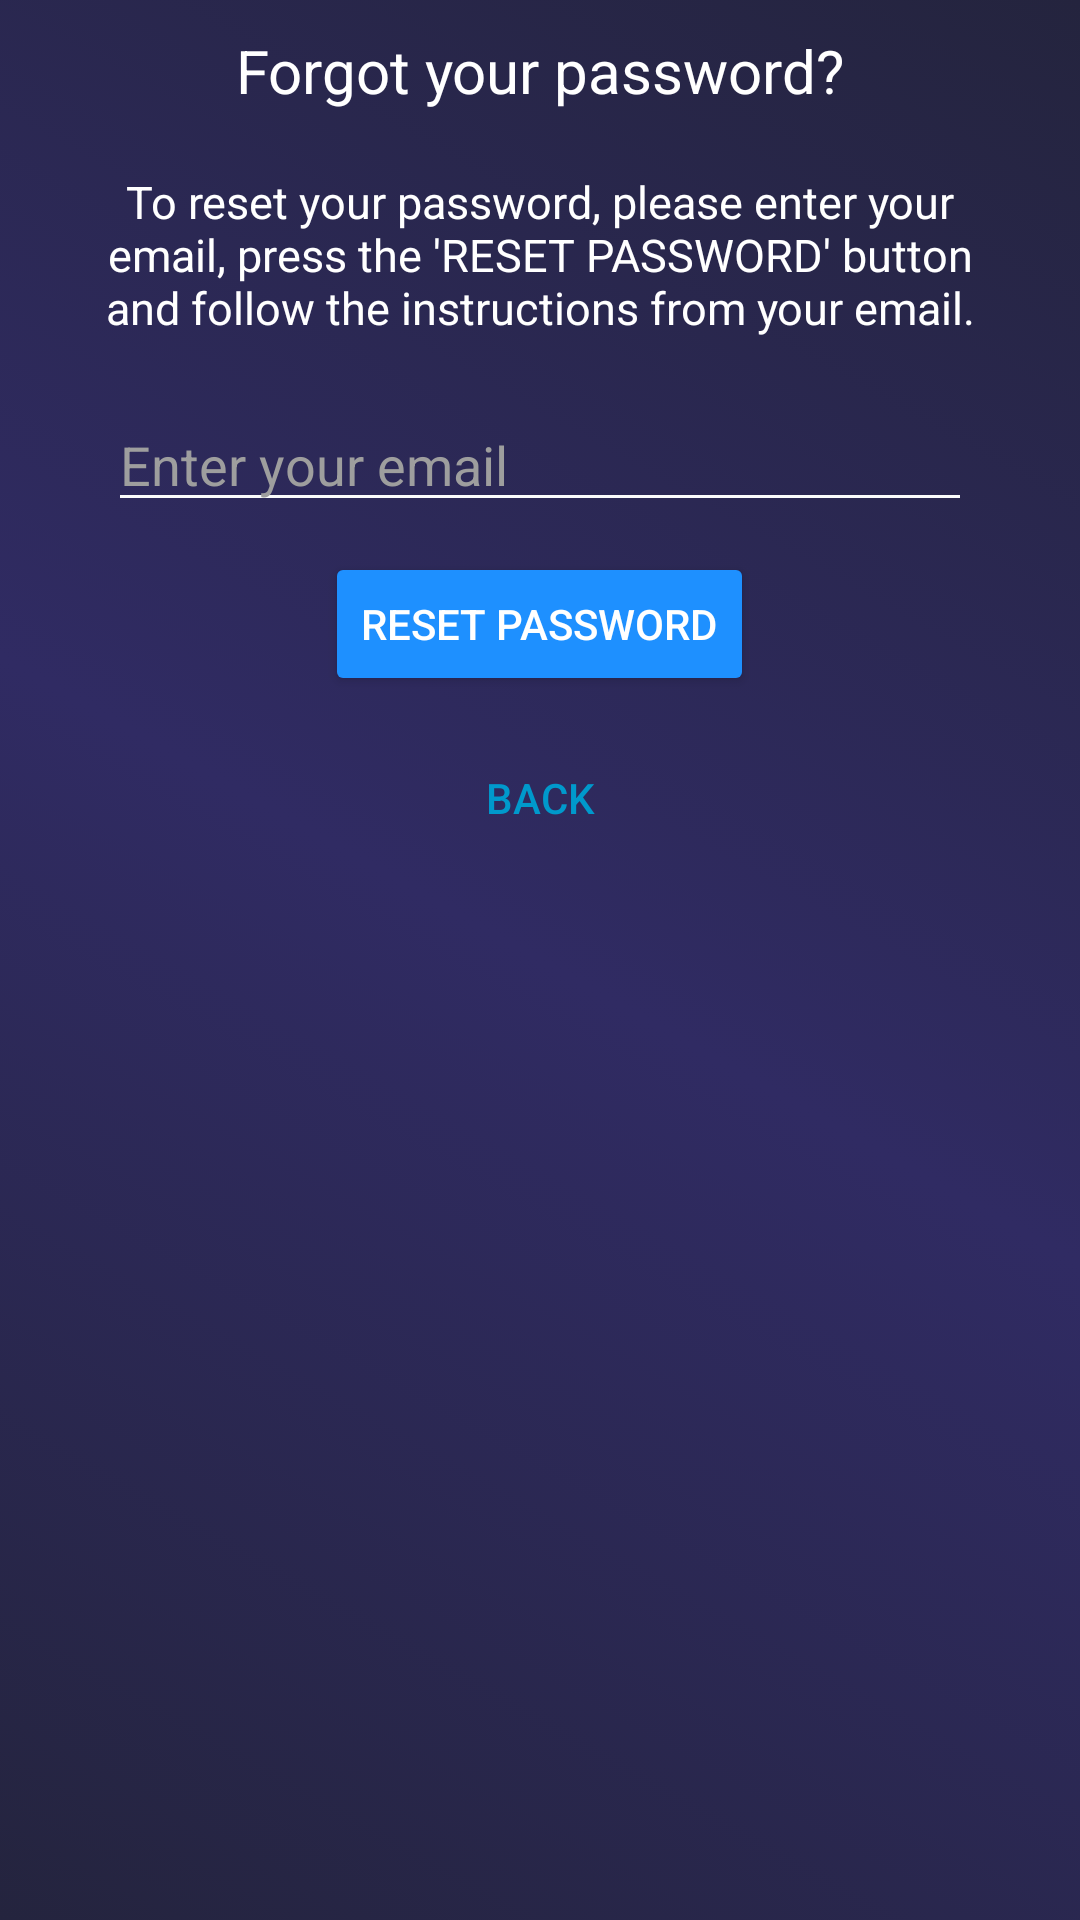

Here is an Android app screen rendered from its layout file. Give the layout XML and the strings, colors and styles it references.
<!-- AndroidManifest.xml: application theme AppTheme -->
<!-- res/layout/activity_reset_password.xml -->
<?xml version="1.0" encoding="utf-8"?>
<LinearLayout xmlns:android="http://schemas.android.com/apk/res/android"
    android:id="@+id/reset_password_layout"
    android:layout_width="match_parent"
    android:layout_height="match_parent"
    android:gravity="center_horizontal"
    android:orientation="vertical"
    android:paddingLeft="16dp"
    android:paddingRight="16dp"
    android:background="@drawable/background_gradient">

    <TextView
        android:layout_width="wrap_content"
        android:layout_height="wrap_content"
        android:layout_gravity="center_horizontal"
        android:padding="10dp"
        android:text="Forgot your password?"
        android:textSize="20dp" />

    <TextView
        android:layout_width="wrap_content"
        android:layout_height="wrap_content"
        android:layout_marginBottom="10dp"
        android:gravity="center_horizontal"
        android:padding="10dp"
        android:text="To reset your password, please enter your email, press the 'RESET PASSWORD' button and follow the instructions from your email."
        android:textSize="15dp" />

    <EditText
        android:textColorHint="@color/grey"
        android:id="@+id/edt_reset_email"
        android:layout_width="match_parent"
        android:layout_height="wrap_content"
        android:layout_marginRight="20dp"
        android:layout_marginLeft="20dp"
        android:backgroundTint="@color/white"
        android:textColor="@color/white"
        android:hint="Enter your email"
        android:inputType="textEmailAddress" />

    <Button
        style="@style/Widget.AppCompat.Button.Colored"
        android:id="@+id/btn_reset_password"
        android:layout_width="wrap_content"
        android:layout_height="wrap_content"
        android:layout_marginTop="10dp"
        android:text="Reset Password" />

    <Button
        android:id="@+id/btn_back"
        android:layout_width="wrap_content"
        android:layout_height="wrap_content"
        android:layout_marginTop="10dp"
        android:background="@null"
        android:text="BACK"
        android:textColor="@android:color/holo_blue_dark" />

</LinearLayout>
<!-- resources referenced by this layout -->
<resources>
  <color name="grey">#9E9E9E</color>
  <color name="white">#FBFCFC</color>
  <!-- drawable background_gradient (drawable) -->
  <?xml version="1.0" encoding="utf-8"?>
  <selector xmlns:android="http://schemas.android.com/apk/res/android">
      <item>
  
          <shape>
  
              <gradient
                  android:angle="45"
                  android:startColor="#24243e"
                  android:centerColor="#302b63"
                  android:endColor="#24243e"
                  />
  
          </shape>
  
      </item>
  </selector>
  <style name="AppTheme" parent="Theme.AppCompat.Light.DarkActionBar">
          
          <item name="android:textColor">#ffffff</item>
          <item name="colorPrimary">@color/colorPrimary</item>
          <item name="colorPrimaryDark">@color/colorPrimaryDark</item>
          <item name="colorAccent">@color/colorAccent</item>
      </style>
  <color name="colorPrimary">#3F51B5</color>
  <color name="colorPrimaryDark">#303f9f</color>
  <color name="colorAccent">#1e90ff</color>
</resources>
